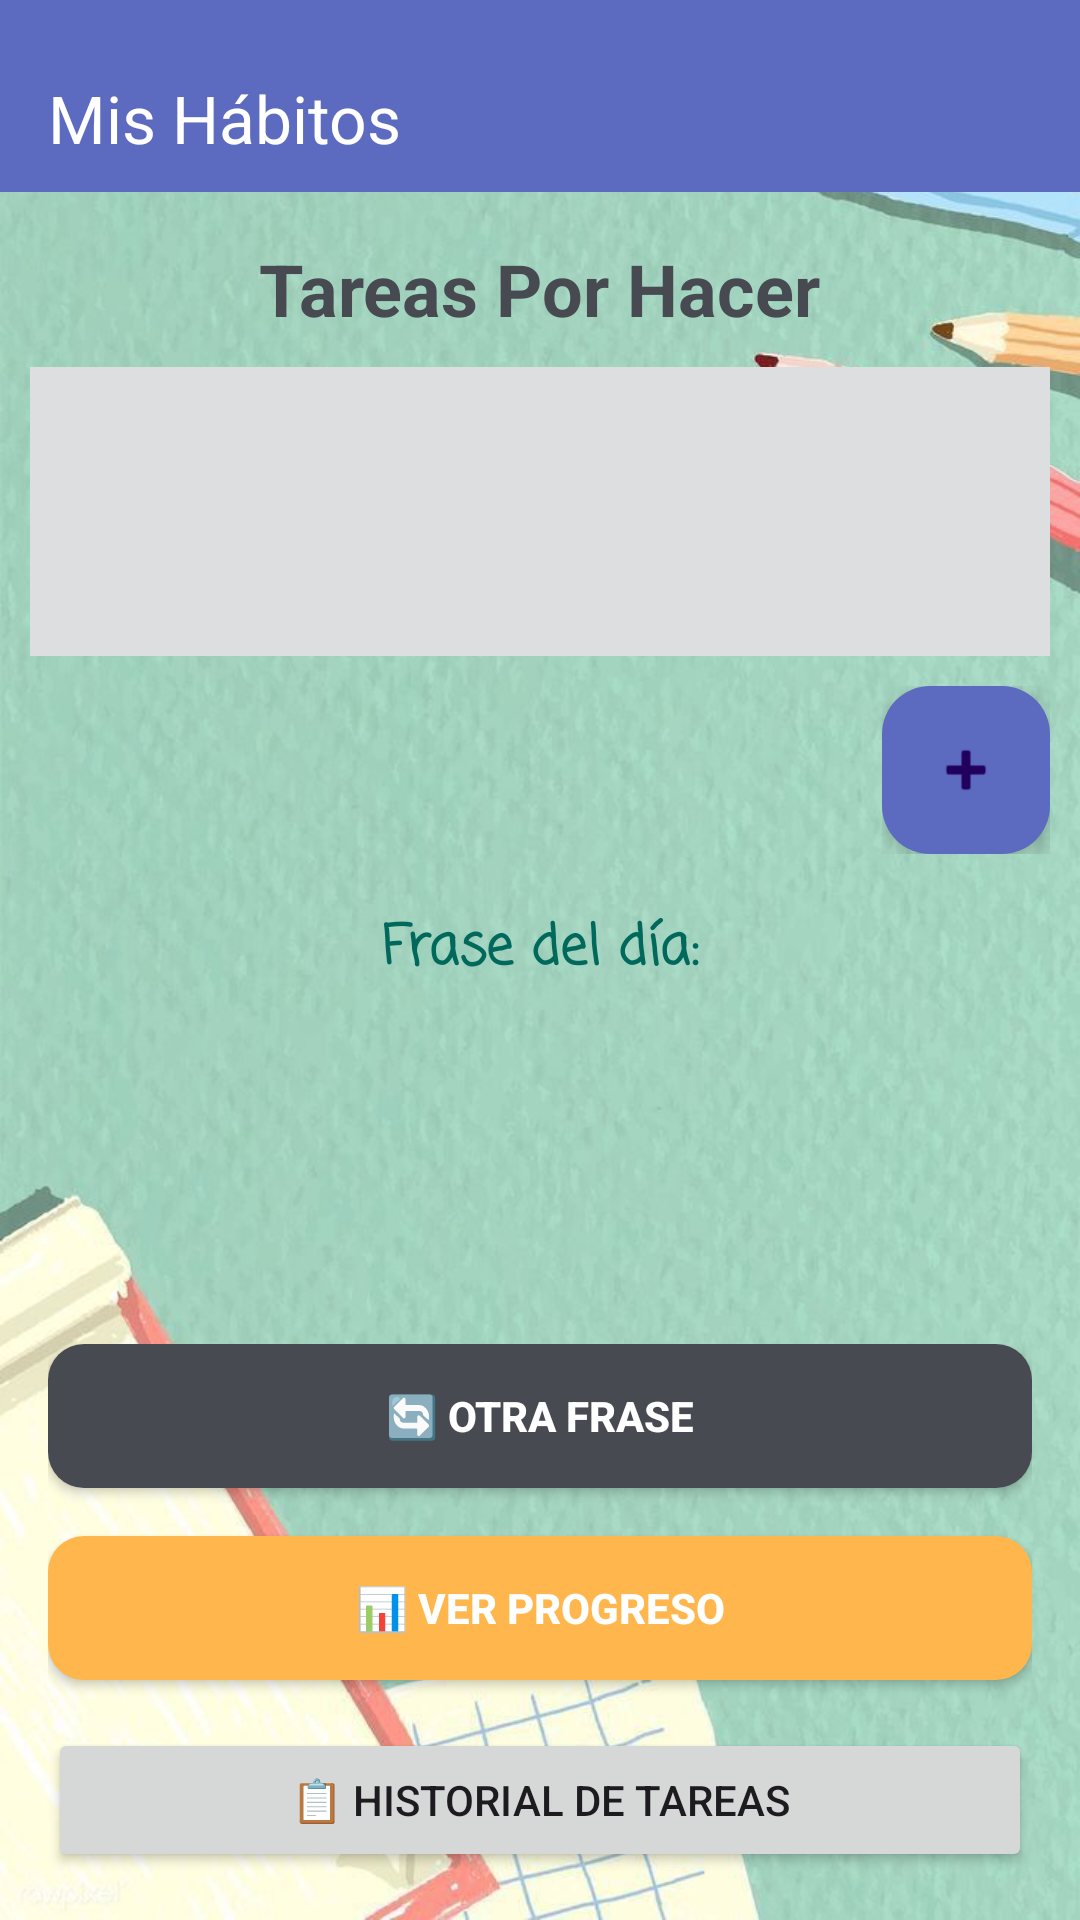

This screen was rendered from an Android layout file. Write that file and the resources it references.
<!-- AndroidManifest.xml: application theme Theme.MisHabitos -->
<!-- res/layout/activity_main.xml -->
<?xml version="1.0" encoding="utf-8"?>
<androidx.drawerlayout.widget.DrawerLayout xmlns:android="http://schemas.android.com/apk/res/android"
    xmlns:app="http://schemas.android.com/apk/res-auto"
    android:id="@+id/drawer_layout"
    android:layout_width="match_parent"
    android:background="@drawable/imagensession"
    android:layout_height="match_parent">

    <LinearLayout
        android:layout_width="match_parent"
        android:layout_height="match_parent"
        android:orientation="vertical">

        <androidx.appcompat.widget.Toolbar
            android:id="@+id/toolbar"
            android:layout_width="match_parent"
            android:layout_height="wrap_content"
            android:background="@color/azulado"
            android:paddingTop="15dp"
            android:theme="@style/ThemeOverlay.AppCompat.Dark.ActionBar"
            app:title="@string/app_name" />

        <TextView
            android:layout_marginTop="@dimen/separar_btn_top"
            android:layout_width="wrap_content"
            android:layout_height="wrap_content"
            android:layout_gravity="center_horizontal"
            android:text="@string/titulo_tareas"
            android:textColor="@color/gris_pizarra"
            android:textSize="@dimen/texto_titulo"
            style="@style/TituloPrincipal" />

        <androidx.recyclerview.widget.RecyclerView
            android:id="@+id/recycler_habitos"
            android:layout_width="match_parent"
            android:layout_height="0dp"
            android:layout_weight="1"
            android:layout_margin="@dimen/margen_contenedor_tareas"
            android:background="@color/pizarron"
            android:padding="16dp" />

        <LinearLayout
            android:layout_width="wrap_content"
            android:layout_height="wrap_content"
            android:layout_gravity="end|bottom"
            android:layout_marginRight="10dp"
            android:gravity="end"
            android:orientation="horizontal">

            <com.google.android.material.floatingactionbutton.FloatingActionButton
                android:id="@+id/btn_agregar_tarea"
                android:layout_width="wrap_content"
                android:layout_height="wrap_content"
                android:contentDescription="@string/agregar_tarea"
                android:src="@android:drawable/ic_input_add"
                app:backgroundTint="@color/azulado" />

            

        </LinearLayout>

        <TextView
            android:id="@+id/texto_frase_dia"
            style="@style/FraseDelDiaStyle"
            android:text="@string/frase_dia" />

        <TextView
            android:id="@+id/frase_mostrada"
            style="@style/FraseDelDiaStyle" />

        <LinearLayout
            android:id="@+id/layout_frases"
            android:layout_width="match_parent"
            android:layout_height="wrap_content"
            android:orientation="vertical"
            android:padding="2dp"
            android:layout_marginBottom="8dp" />

        <LinearLayout
            android:id="@+id/contenedor_botones"
            android:layout_width="match_parent"
            android:layout_height="wrap_content"
            android:layout_marginTop="8dp"
            android:gravity="center_horizontal"
            android:orientation="vertical"
            android:padding="16dp">

            <Button
                android:id="@+id/btn_otra_frase"
                android:layout_width="match_parent"
                android:layout_height="wrap_content"
                android:layout_marginBottom="@dimen/separar_btn_top"
                android:background="@drawable/redondear_button"
                android:text="@string/btn_otra_frase"
                android:textColor="@android:color/white"
                android:textStyle="bold"
                app:backgroundTint="@color/gris_pizarra" />

            <Button
                android:id="@+id/btn_ver_progreso"
                android:layout_width="match_parent"
                android:layout_height="wrap_content"
                android:layout_marginBottom="@dimen/separar_btn_top"
                android:background="@drawable/redondear_button_orange"
                android:text="@string/btn_ver_progreso"
                android:textColor="@android:color/white"
                android:textStyle="bold"
                app:backgroundTint="@color/naranjal" />

            <Button
                android:id="@+id/btn_historial"
                android:layout_width="match_parent"
                android:layout_height="wrap_content"
                android:text="@string/btn_historial"
                android:enabled="true" />

        </LinearLayout>

    </LinearLayout>

    <com.google.android.material.navigation.NavigationView
        android:id="@+id/nav_view"
        android:layout_width="200dp"
        android:layout_height="match_parent"
        android:layout_gravity="start"
        app:menu="@menu/drawer_menu"
        app:headerLayout="@layout/nav_header" />

</androidx.drawerlayout.widget.DrawerLayout>
<!-- res/layout/nav_header.xml (included above) -->
<?xml version="1.0" encoding="utf-8"?>
<androidx.constraintlayout.widget.ConstraintLayout xmlns:android="http://schemas.android.com/apk/res/android"
    xmlns:tools="http://schemas.android.com/tools"
    android:layout_width="match_parent"
    android:layout_height="match_parent">
    <LinearLayout xmlns:android="http://schemas.android.com/apk/res/android"
        android:layout_width="match_parent"
        android:layout_height="@dimen/cabeza_opciones"
        android:background="@color/azulado"
        android:orientation="vertical"
        android:padding="16dp"
        android:gravity="bottom"
        tools:ignore="MissingConstraints">

        <TextView
            android:id="@+id/titulo_opciones"
            android:layout_width="wrap_content"
            android:layout_height="wrap_content"
            android:textColor="@android:color/white"
            android:textSize="@dimen/texto_subtitulo"
            android:textStyle="bold" />

    </LinearLayout>
</androidx.constraintlayout.widget.ConstraintLayout>
<!-- resources referenced by this layout -->
<resources>
  <color name="azulado">#5c6bc0</color>
  <color name="gris_pizarra">#474a51</color>
  <color name="naranjal">#ffb74d</color>
  <color name="pizarron">#dddee0</color>
  <color name="verde_claro">#81c784</color>
  <color name="violeta">#ba68c8</color>
  <dimen name="cabeza_opciones">160sp</dimen>
  <dimen name="margen_contenedor_tareas">10dp</dimen>
  <dimen name="separar_btn_derecha">16dp</dimen>
  <dimen name="separar_btn_top">16dp</dimen>
  <dimen name="texto_subtitulo">18sp</dimen>
  <dimen name="texto_titulo">24sp</dimen>
  <!-- drawable imagensession: jpg bitmap (drawable, 74968 bytes) -->
  <!-- drawable redondear_button (drawable) -->
  <?xml version="1.0" encoding="utf-8"?>
  <shape xmlns:android="http://schemas.android.com/apk/res/android">
      <solid android:color="@color/azulado" />
      <corners android:radius="12dp" />
  </shape>
  <!-- drawable redondear_button_orange (drawable) -->
  <?xml version="1.0" encoding="utf-8"?>
  <shape xmlns:android="http://schemas.android.com/apk/res/android">
      <solid android:color="@color/naranjal" />
      <corners android:radius="12dp" />
  </shape>
  <string name="agregar_tarea">Agregar Tarea</string>
  <string name="app_name">Mis Hábitos</string>
  <string name="btn_historial">📋 Historial de tareas</string>
  <string name="btn_otra_frase">🔄 Otra frase</string>
  <string name="btn_ver_progreso">📊 Ver progreso</string>
  <string name="confirmar_tarea">Confirmar Tarea</string>
  <string name="editar_tarea">Editar Tarea</string>
  <string name="frase_dia">Frase del día:</string>
  <string name="titulo_tareas">Tareas Por Hacer</string>
  <style name="FraseDelDiaStyle">
          <item name="android:layout_width">match_parent</item>
          <item name="android:layout_height">wrap_content</item>
          <item name="android:layout_gravity">center_horizontal</item>
          <item name="android:layout_margin">@dimen/margen_frase_Del_dia</item>
          <item name="android:layout_marginTop">12dp</item>
          <item name="android:fontFamily">casual</item>
          <item name="android:gravity">center</item>
          <item name="android:textColor">@color/titulo_color</item>
          <item name="android:textSize">@dimen/texto_subtitulo</item>
          <item name="android:textStyle">bold</item>
      </style>
  <style name="TituloPrincipal">
          <item name="android:textSize">@dimen/texto_titulo</item>
          <item name="android:textColor">@color/black</item>
          <item name="android:textStyle">bold</item>
      </style>
  <style name="Theme.MisHabitos" parent="Base.Theme.MisHabitos" />
  <dimen name="margen_frase_Del_dia">18dp</dimen>
  <color name="titulo_color">#00695c</color>
  <color name="black">#FF000000</color>
  <style name="Base.Theme.MisHabitos" parent="Theme.Material3.DayNight.NoActionBar">
          
          
      </style>
</resources>
